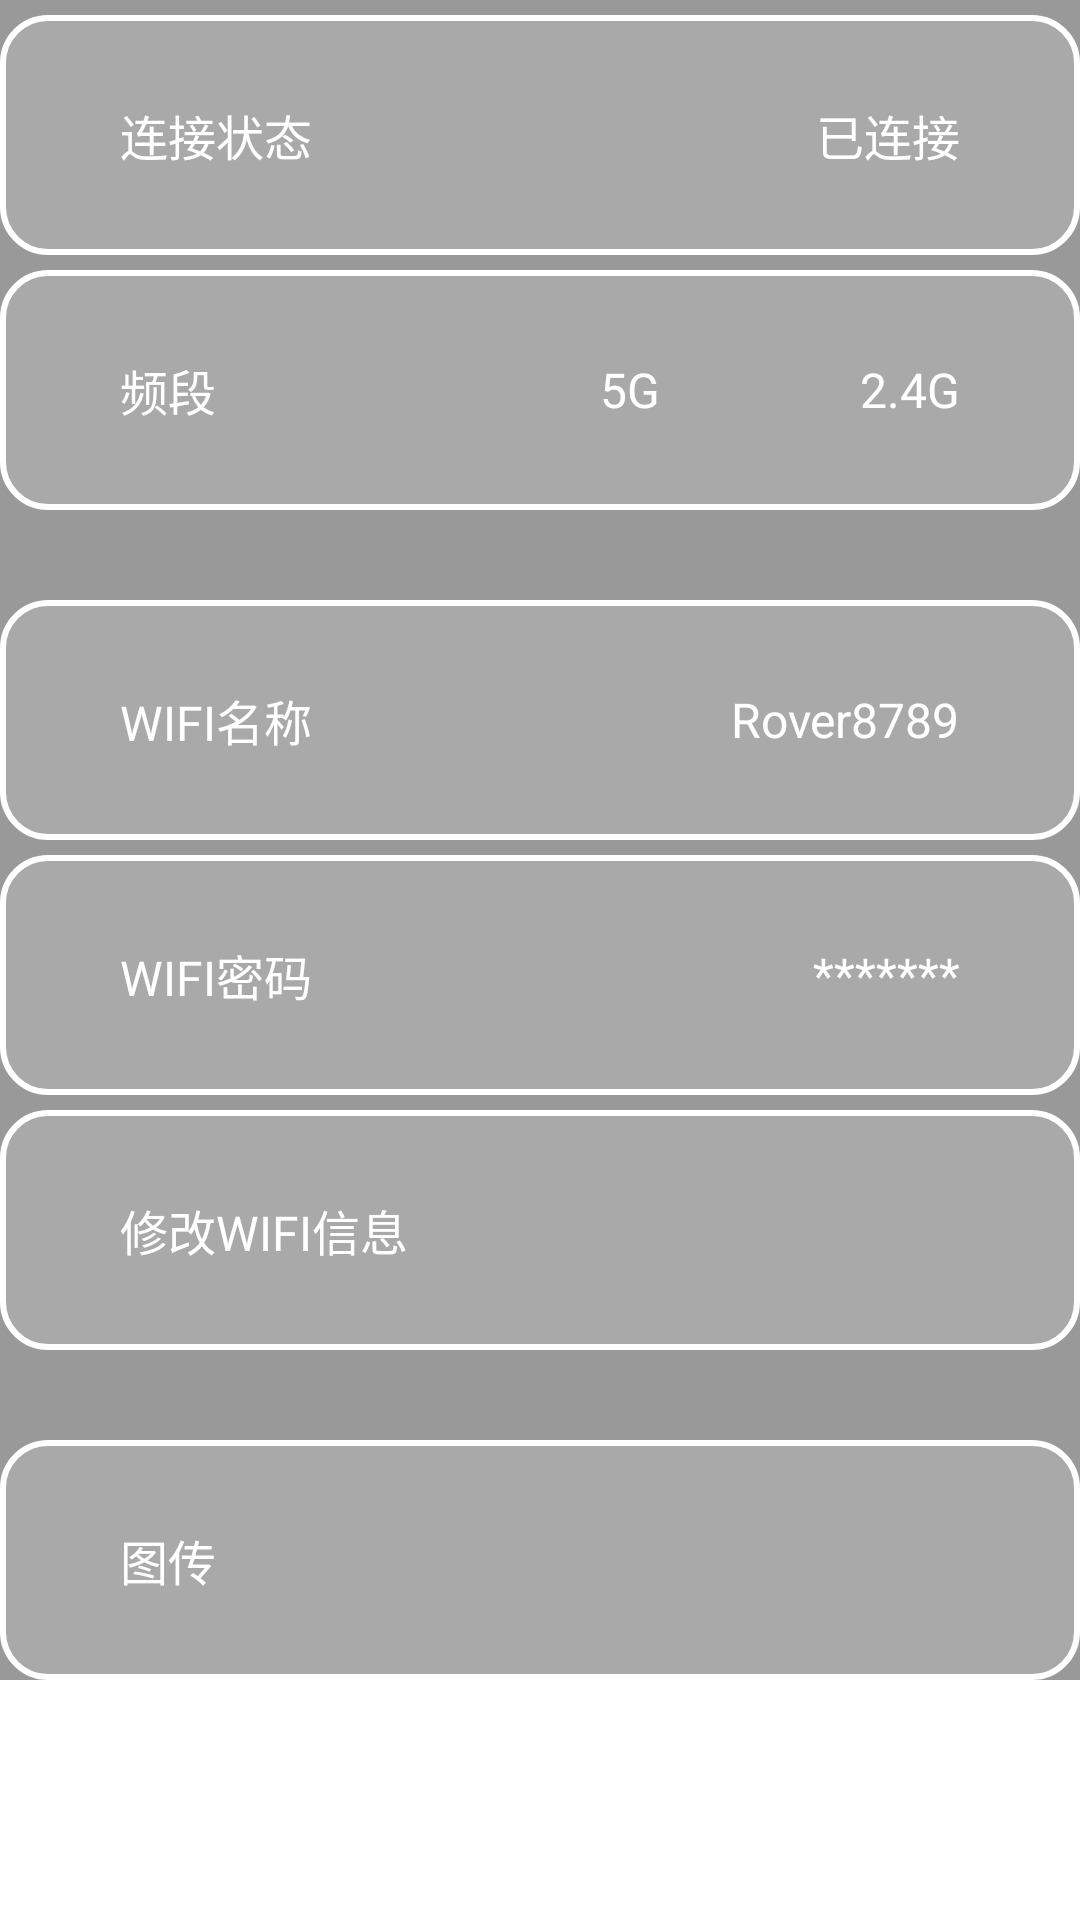

Produce the Android XML layout that renders to this screen, including the resource entries it uses.
<!-- AndroidManifest.xml: application theme Theme.SettingPage -->
<!-- res/layout/fragment_connect.xml -->
<?xml version="1.0" encoding="utf-8"?>
<LinearLayout xmlns:android="http://schemas.android.com/apk/res/android"
    xmlns:tools="http://schemas.android.com/tools"
    android:layout_width="match_parent"
    android:layout_height="match_parent"
    tools:context=".connectFragment">
    <ScrollView
        android:layout_width="wrap_content"
        android:layout_height="match_parent">

        <LinearLayout
            style="@style/fragment_linear_rectangle">

            <RelativeLayout
                android:id="@+id/relative1"
                style="@style/frament_relative_rect">

                <TextView
                    style="@style/fragment_text_setting"
                    android:text="连接状态" />

                <TextView
                    style="@style/fragment_text_setting"
                    android:text="已连接"
                    android:layout_alignParentRight="true" />

            </RelativeLayout>

            <RelativeLayout
                android:id="@+id/relative2"
                android:layout_marginTop="5dp"
                style="@style/frament_relative_rect">

                <TextView
                    style="@style/fragment_text_setting"
                    android:text="频段" />
                <TextView
                    style="@style/fragment_text_setting"
                    android:text="2.4G"
                    android:layout_alignParentRight="true" />
                <TextView
                    style="@style/fragment_text_setting"
                    android:text="5G"
                    android:layout_marginRight="100dp"
                    android:layout_alignParentRight="true" />

            </RelativeLayout>

            <RelativeLayout
                android:id="@+id/relative3"
                android:layout_marginTop="30dp"
                style="@style/frament_relative_rect">

                <TextView
                    style="@style/fragment_text_setting"
                    android:text="WIFI名称" />

                <TextView
                    style="@style/fragment_text_setting"
                    android:text="Rover8789"
                    android:layout_alignParentRight="true" />
            </RelativeLayout>

            <RelativeLayout
                android:id="@+id/relative4"
                style="@style/frament_relative_rect">

                <TextView
                    style="@style/fragment_text_setting"
                    android:text="WIFI密码" />

                <TextView
                    style="@style/fragment_text_setting"
                    android:text="*******"
                    android:layout_alignParentRight="true" />

            </RelativeLayout>
            <RelativeLayout
                android:id="@+id/relative5"
                style="@style/frament_relative_rect">

                <TextView
                    style="@style/fragment_text_setting"
                    android:text="修改WIFI信息" />

            </RelativeLayout>
            <RelativeLayout
                android:id="@+id/relative6"
                android:layout_marginTop="30dp"
                style="@style/frament_relative_rect">

                <TextView
                    style="@style/fragment_text_setting"
                    android:text="图传" />

            </RelativeLayout>
        </LinearLayout>

    </ScrollView>
</LinearLayout>
<!-- resources referenced by this layout -->
<resources>
  <style name="fragment_linear_rectangle">
          <item name="android:layout_width">match_parent</item>
          <item name="android:layout_height">wrap_content</item>
          <item name="android:orientation">vertical</item>
          <item name="android:background">@color/black_gray</item>
      </style>
  <style name="fragment_text_setting">
          <item name="android:layout_width">wrap_content</item>
          <item name="android:layout_height">wrap_content</item>
          <item name="android:layout_centerVertical">true</item>
          <item name="android:textColor">@color/white</item>
          <item name="android:textSize">16sp</item>
      </style>
  <style name="frament_relative_rect">
          <item name="android:layout_width">match_parent</item>
          <item name="android:layout_height">80dp</item>
          <item name="android:layout_marginTop">5dp</item>
          <item name="android:background">@drawable/setting_item_bg</item>
      </style>
  <style name="Theme.SettingPage" parent="Theme.MaterialComponents.DayNight.NoActionBar">
          
          <item name="colorPrimary">@color/purple_200</item>
          <item name="colorPrimaryVariant">@color/purple_700</item>
          <item name="colorOnPrimary">@color/black</item>
          
          <item name="colorSecondary">@color/teal_200</item>
          <item name="colorSecondaryVariant">@color/teal_200</item>
          <item name="colorOnSecondary">@color/black</item>
          
          <item name="android:statusBarColor" tools:targetApi="l">?attr/colorPrimaryVariant</item>
          
      </style>
  <color name="black_gray">#66000000</color>
  <color name="white">#FFFFFFFF</color>
  <!-- drawable setting_item_bg (drawable) -->
  <?xml version="1.0" encoding="utf-8"?>
  <shape xmlns:android="http://schemas.android.com/apk/res/android">
      <corners android:radius="15dp" />
      <solid android:color="@color/gray_60" />
      <stroke
          android:width="2dp"
          android:color="@color/white" />
      <padding
          android:left="40dp"
          android:right="40dp"/>
  
  </shape>
  <color name="purple_200">#FFBB86FC</color>
  <color name="purple_700">#FF3700B3</color>
  <color name="black">#FF000000</color>
  <color name="teal_200">#FF03DAC5</color>
  <color name="gray_60">#66C0C0C0</color>
</resources>
